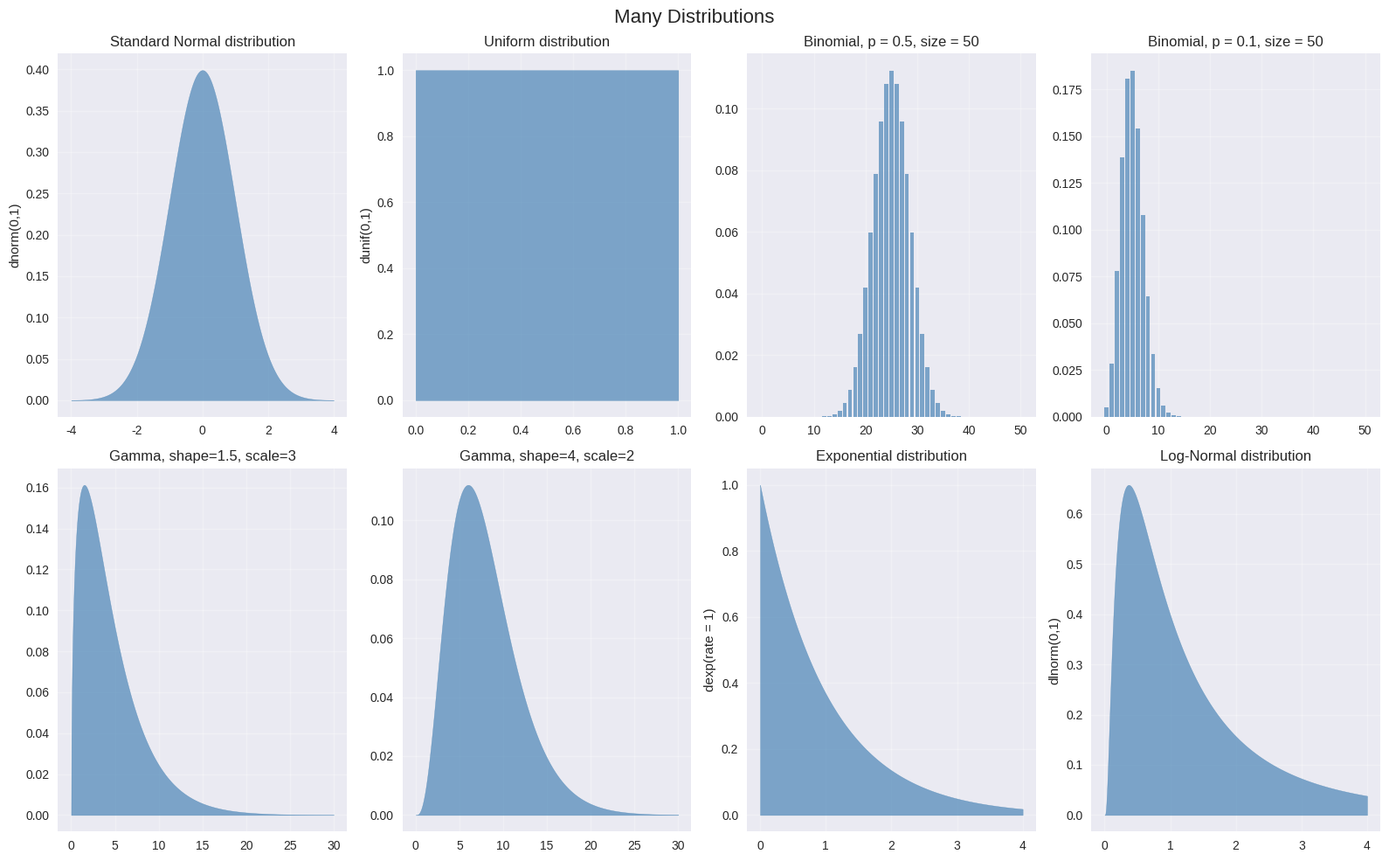

Generate this figure with matplotlib:
import matplotlib.pyplot as plt
import numpy as np
from scipy import stats
import seaborn as sns

# Set style for better looking plots
plt.style.use('seaborn-v0_8')
sns.set_palette("husl")

my_alpha = 0.68

# Create figure with subplots
fig, axes = plt.subplots(2, 4, figsize=(16, 10))
fig.suptitle('Many Distributions', fontsize=16)

# Standard Normal distribution
x_normal = np.linspace(-4, 4, 1000)
y_normal = stats.norm.pdf(x_normal, 0, 1)
axes[0, 0].fill_between(x_normal, y_normal, alpha=my_alpha, color='steelblue')
axes[0, 0].set_title('Standard Normal distribution')
axes[0, 0].set_ylabel('dnorm(0,1)')
axes[0, 0].grid(True, alpha=0.3)

# Uniform distribution
x_uniform = np.linspace(0, 1, 1000)
y_uniform = stats.uniform.pdf(x_uniform, 0, 1)
axes[0, 1].fill_between(x_uniform, y_uniform, alpha=my_alpha, color='steelblue')
axes[0, 1].set_title('Uniform distribution')
axes[0, 1].set_ylabel('dunif(0,1)')
axes[0, 1].grid(True, alpha=0.3)

# Binomial distribution (p=0.5, n=50)
x_binom1 = np.arange(0, 51)
y_binom1 = stats.binom.pmf(x_binom1, 50, 0.5)
axes[0, 2].bar(x_binom1, y_binom1, alpha=my_alpha, color='steelblue')
axes[0, 2].set_title('Binomial, p = 0.5, size = 50')
axes[0, 2].set_xlabel('')
axes[0, 2].set_ylabel('')
axes[0, 2].grid(True, alpha=0.3)

# Binomial distribution (p=0.1, n=50)
x_binom2 = np.arange(0, 51)
y_binom2 = stats.binom.pmf(x_binom2, 50, 0.1)
axes[0, 3].bar(x_binom2, y_binom2, alpha=my_alpha, color='steelblue')
axes[0, 3].set_title('Binomial, p = 0.1, size = 50')
axes[0, 3].set_xlabel('')
axes[0, 3].set_ylabel('')
axes[0, 3].grid(True, alpha=0.3)

# Gamma distribution (shape=1.5, scale=3)
x_gamma2 = np.linspace(0, 30, 1000)
y_gamma2 = stats.gamma.pdf(x_gamma2, 1.5, scale=3)
axes[1, 0].fill_between(x_gamma2, y_gamma2, alpha=my_alpha, color='steelblue')
axes[1, 0].set_title('Gamma, shape=1.5, scale=3')
axes[1, 0].set_xlabel('')
axes[1, 0].set_ylabel('')
axes[1, 0].grid(True, alpha=0.3)

# Gamma distribution (shape=4, scale=2)
x_gamma1 = np.linspace(0, 30, 1000)
y_gamma1 = stats.gamma.pdf(x_gamma1, 4, scale=2)
axes[1, 1].fill_between(x_gamma1, y_gamma1, alpha=my_alpha, color='steelblue')
axes[1, 1].set_title('Gamma, shape=4, scale=2')
axes[1, 1].set_xlabel('')
axes[1, 1].set_ylabel('')
axes[1, 1].grid(True, alpha=0.3)

# Exponential distribution
x_exp = np.linspace(0, 4, 1000)
y_exp = stats.expon.pdf(x_exp, 0, 1)
axes[1, 2].fill_between(x_exp, y_exp, alpha=my_alpha, color='steelblue')
axes[1, 2].set_title('Exponential distribution')
axes[1, 2].set_ylabel('dexp(rate = 1)')
axes[1, 2].grid(True, alpha=0.3)

# Log-Normal distribution
x_lognorm = np.linspace(0, 4, 1000)
y_lognorm = stats.lognorm.pdf(x_lognorm, 1, 0, 1)
axes[1, 3].fill_between(x_lognorm, y_lognorm, alpha=my_alpha, color='steelblue')
axes[1, 3].set_title('Log-Normal distribution')
axes[1, 3].set_ylabel('dlnorm(0,1)')
axes[1, 3].grid(True, alpha=0.3)

plt.tight_layout()
plt.show()

# Note: The skewness of the gamma distribution only depends on its shape parameter, k, 
# and it is equal to 2/sqrt(k) 
print("Skewness of Gamma distribution with shape=1.5:", stats.gamma.stats(1.5, moments='s'))
